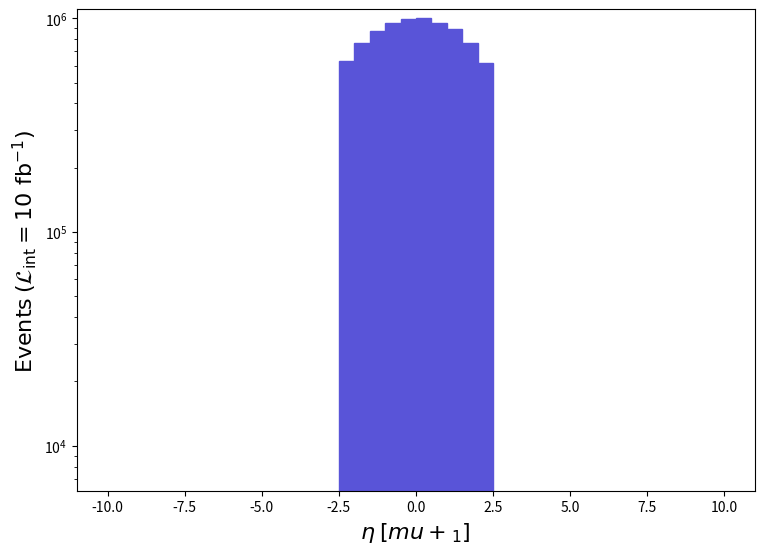

The script that saved this image: (Note: this script raises an exception after producing the figure.)
def selection_6():

    # Library import
    import numpy
    import matplotlib
    import matplotlib.pyplot   as plt
    import matplotlib.gridspec as gridspec

    # Library version
    matplotlib_version = matplotlib.__version__
    numpy_version      = numpy.__version__

    # Histo binning
    xBinning = numpy.linspace(-10.0,10.0,41,endpoint=True)

    # Creating data sequence: middle of each bin
    xData = numpy.array([-9.75,-9.25,-8.75,-8.25,-7.75,-7.25,-6.75,-6.25,-5.75,-5.25,-4.75,-4.25,-3.75,-3.25,-2.75,-2.25,-1.75,-1.25,-0.75,-0.25,0.25,0.75,1.25,1.75,2.25,2.75,3.25,3.75,4.25,4.75,5.25,5.75,6.25,6.75,7.25,7.75,8.25,8.75,9.25,9.75])

    # Creating weights for histo: y7_ETA_0
    y7_ETA_0_weights = numpy.array([0.0,0.0,0.0,0.0,0.0,0.0,0.0,0.0,0.0,0.0,0.0,0.0,0.0,0.0,0.0,627775.9,766738.9,872603.4,946211.7000000001,987563.7000000001,998933.4,949412.1000000001,889615.9,766486.2000000001,616658.8,0.0,0.0,0.0,0.0,0.0,0.0,0.0,0.0,0.0,0.0,0.0,0.0,0.0,0.0,0.0])

    # Creating a new Canvas
    fig   = plt.figure(figsize=(8.75,6.25),dpi=80)
    frame = gridspec.GridSpec(1,1)
    pad   = fig.add_subplot(frame[0])

    # Creating a new Stack
    pad.hist(x=xData, bins=xBinning, weights=y7_ETA_0_weights,\
             label="$run\_02$", histtype="stepfilled", rwidth=1.0,\
             color="#5954d8", edgecolor="#5954d8", linewidth=1, linestyle="solid",\
             bottom=None, cumulative=False, density=False, align="mid", orientation="vertical")


    # Axis
    plt.rc('text',usetex=False)
    plt.xlabel(r"$\eta$ $[ mu+_{1} ]$ ",\
               fontsize=16,color="black")
    plt.ylabel(r"$\mathrm{Events}$ $(\mathcal{L}_{\mathrm{int}} = 10\ \mathrm{fb}^{-1})$ ",\
               fontsize=16,color="black")

    # Boundary of y-axis
    ymax=(y7_ETA_0_weights).max()*1.1
    #ymin=0 # linear scale
    ymin=min([x for x in (y7_ETA_0_weights) if x])/100. # log scale
    plt.gca().set_ylim(ymin,ymax)

    # Log/Linear scale for X-axis
    plt.gca().set_xscale("linear")
    #plt.gca().set_xscale("log",nonpositive="clip")

    # Log/Linear scale for Y-axis
    #plt.gca().set_yscale("linear")
    plt.gca().set_yscale("log",nonpositive="clip")

    # Saving the image
    plt.savefig('../../HTML/MadAnalysis5job_0/selection_6.png')

# Running!
if __name__ == '__main__':
    selection_6()
